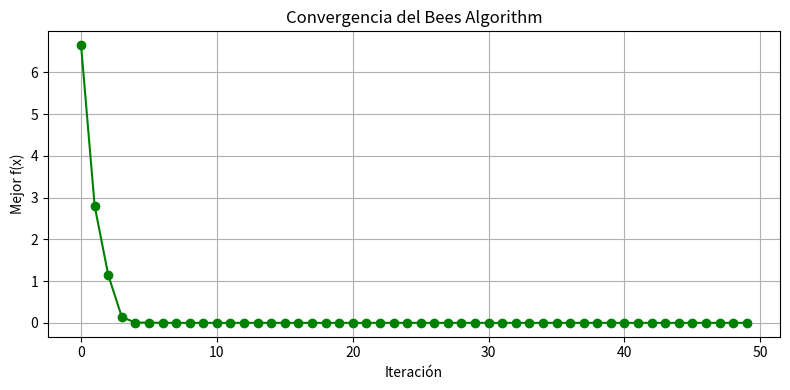

The script that saved this image:
import random
import matplotlib.pyplot as plt
import numpy as np
import os

class BeesAlgorithm:
    def __init__(self, objective_function, lower_bound, upper_bound, params):
        self.f = objective_function
        self.lower = lower_bound
        self.upper = upper_bound
        self.n = params["n"]      
        self.m = params["m"]       
        self.e = params["e"]       
        self.nep = params["nep"]   
        self.nsp = params["nsp"]   
        self.ngh = params["ngh"]   
        self.max_iter = params["max_iter"]

    def _random_solution(self):
        return random.uniform(self.lower, self.upper)

    def _neighborhood(self, x):
        delta = random.uniform(-self.ngh, self.ngh)
        neighbor = x + delta
        return max(self.lower, min(neighbor, self.upper))

    def search(self):
        os.makedirs("img", exist_ok=True)

        population = [self._random_solution() for _ in range(self.n)]
        best_solution = min(population, key=self.f)

        history_fx = []
        history_elite = []
        history_sites = []
        history_scouts = []

        for it in range(self.max_iter):
            population.sort(key=self.f)
            new_population = []

            elite_sites = []
            selected_sites = []

            # Élite
            for i in range(self.e):
                patch_center = population[i]
                recruits = [self._neighborhood(patch_center) for _ in range(self.nep)]
                best_patch = min(recruits, key=self.f)
                new_population.append(best_patch)
                elite_sites.append(best_patch)

            # Resto de sitios
            for i in range(self.e, self.m):
                patch_center = population[i]
                recruits = [self._neighborhood(patch_center) for _ in range(self.nsp)]
                best_patch = min(recruits, key=self.f)
                new_population.append(best_patch)
                selected_sites.append(best_patch)

            # Exploradoras
            scouts = [self._random_solution() for _ in range(self.n - self.m)]
            new_population.extend(scouts)

            # Historial
            population = new_population
            best_candidate = min(population, key=self.f)
            if self.f(best_candidate) < self.f(best_solution):
                best_solution = best_candidate

            history_fx.append(self.f(best_solution))
            history_elite.append(elite_sites)
            history_sites.append(selected_sites)
            history_scouts.append(scouts)

            self._plot_iteration(it, elite_sites, selected_sites, scouts)

        
        self._plot_convergence(history_fx)

        return best_solution

    def _plot_iteration(self, iter_num, elites, sites, scouts):
        x_curve = np.linspace(self.lower, self.upper, 400)
        y_curve = x_curve ** 2

        plt.figure(figsize=(8, 4))
        plt.plot(x_curve, y_curve, color='lightgray', label="f(x) = x²")
        plt.scatter(scouts, [self.f(x) for x in scouts], color='skyblue', label='Exploradoras')
        plt.scatter(sites, [self.f(x) for x in sites], color='orange', label='Sitios Seleccionados')
        plt.scatter(elites, [self.f(x) for x in elites], color='crimson', label='Élite')
        plt.title(f"Iteración {iter_num + 1}")
        plt.xlabel("x")
        plt.ylabel("f(x)")
        plt.legend()
        plt.grid(True)
        plt.tight_layout()
        plt.savefig(f"img/bees_iter_{iter_num+1:02d}.png")
        plt.close()

    def _plot_convergence(self, fx_history):
        plt.figure(figsize=(8, 4))
        plt.plot(fx_history, marker='o', color='green')
        plt.title("Convergencia del Bees Algorithm")
        plt.xlabel("Iteración")
        plt.ylabel("Mejor f(x)")
        plt.grid(True)
        plt.tight_layout()
        plt.savefig("img/bees_convergencia.png")
        plt.show()


if __name__ == "__main__":
    def objective(x):
        return x ** 2


    params = {
        "n": 30,
        "m": 10,
        "e": 3,
        "nep": 5,
        "nsp": 3,
        "ngh": 1.0,
        "max_iter": 50
    }

    bees = BeesAlgorithm(objective, lower_bound=-100, upper_bound=100, params=params)
    best = bees.search()
    print("Mejor solución encontrada:", best, "con f(x) =", objective(best))
